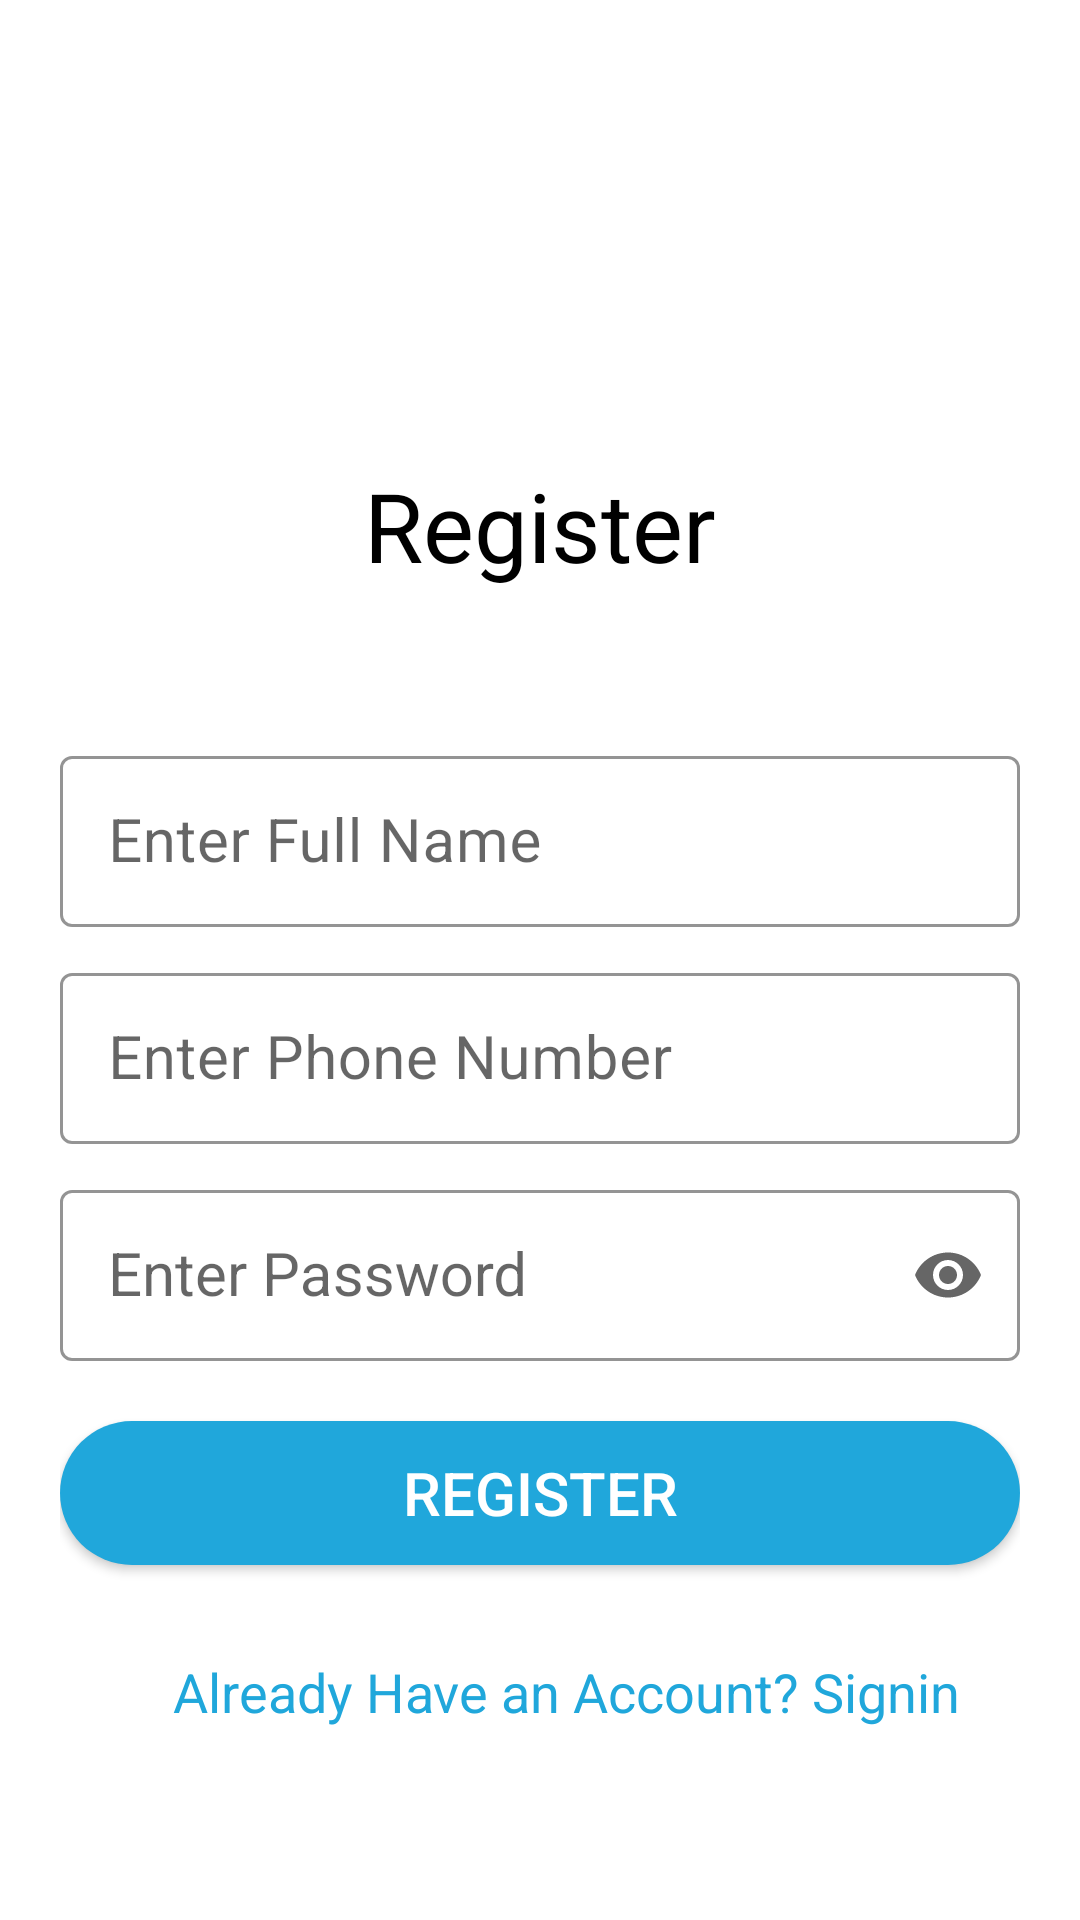

Write the Android layout XML for this screen, with the resource values it uses.
<!-- AndroidManifest.xml: application theme Theme.AnimalCare -->
<!-- res/layout/activity_farmer_registration.xml -->
<?xml version="1.0" encoding="utf-8"?>
<RelativeLayout xmlns:android="http://schemas.android.com/apk/res/android"
    xmlns:app="http://schemas.android.com/apk/res-auto"
    xmlns:tools="http://schemas.android.com/tools"
    android:layout_width="match_parent"
    android:layout_height="match_parent"
    tools:context=".FarmerRegistration">
    <ScrollView
        android:layout_width="match_parent"
        android:layout_centerInParent="true"
        android:layout_height="wrap_content">
    <LinearLayout
        android:layout_width="match_parent"
        android:layout_height="wrap_content"
        android:layout_marginTop="100dp"
        android:id="@+id/registrationLayout"
        android:layout_marginHorizontal="20dp"
        android:orientation="vertical">
        <TextView
            android:layout_width="match_parent"
            android:layout_height="wrap_content"
            android:text="Register"
            android:textAlignment="center"
            android:textSize="32sp"
            android:textColor="@color/black"/>
        <com.google.android.material.textfield.TextInputLayout
            android:layout_width="match_parent"
            android:layout_height="wrap_content"
            android:layout_marginTop="50dp"
            android:hint="@string/FullName"
            android:id="@+id/fullNameEditTxt"
            app:hintTextColor="#454545"
            app:boxStrokeColor="@color/text_input_stroke_color"
            style="@style/Widget.MaterialComponents.TextInputLayout.OutlinedBox">
            <com.google.android.material.textfield.TextInputEditText
                android:layout_width="match_parent"
                android:layout_height="wrap_content"
                android:textSize="20sp"
                android:padding="15dp"
                android:inputType="text" />
        </com.google.android.material.textfield.TextInputLayout>
        <com.google.android.material.textfield.TextInputLayout
            android:layout_width="match_parent"
            android:layout_height="wrap_content"
            style="@style/Widget.MaterialComponents.TextInputLayout.OutlinedBox"
            app:hintTextColor="#454545"
            app:boxStrokeColor="@color/text_input_stroke_color"
            android:hint="@string/PhoneNumber"
            android:id="@+id/phoneNumberEditTxt"
            android:layout_marginTop="10dp">
            <com.google.android.material.textfield.TextInputEditText
                android:layout_width="match_parent"
                android:layout_height="wrap_content"
                android:textSize="20sp"
                android:inputType="phone"
                android:padding="15dp" />
        </com.google.android.material.textfield.TextInputLayout>
        <com.google.android.material.textfield.TextInputLayout
            android:layout_width="match_parent"
            android:layout_height="wrap_content"
            style="@style/Widget.MaterialComponents.TextInputLayout.OutlinedBox"
            android:hint="@string/Password"
            app:hintTextColor="#454545"
            app:boxStrokeColor="@color/text_input_stroke_color"
            android:id="@+id/passwordEditTxt"
            app:endIconMode="password_toggle"
            android:layout_marginTop="10dp">
            <com.google.android.material.textfield.TextInputEditText
                android:layout_width="match_parent"
                android:layout_height="wrap_content"
                android:textSize="20sp"
                android:padding="15dp"
                android:inputType="textPassword"
                android:textAppearance="?android:textAppearanceLarge" />
        </com.google.android.material.textfield.TextInputLayout>
        <Button
            android:layout_width="match_parent"
            android:layout_height="wrap_content"
            android:text="@string/registerBtn"
            android:textSize="20sp"
            android:padding="10dp"
            android:textColor="@color/white"
            android:background="@drawable/button_background"
            app:backgroundTint="@null"
            android:layout_marginVertical="20dp"
            android:id="@+id/registerBtn" />
        <TextView
            android:layout_width="wrap_content"
            android:layout_height="wrap_content"
            android:text="@string/signInTxt"
            android:textSize="18sp"
            android:layout_gravity="end"
            android:layout_marginEnd="20dp"
            android:id="@+id/signInTextView"
            android:textColor="@color/animalCareBackground"
            android:layout_marginVertical="10dp"/>
    </LinearLayout>
    </ScrollView>

</RelativeLayout>
<!-- resources referenced by this layout -->
<resources>
  <color name="animalCareBackground">#20a7db</color>
  <color name="black">#FF000000</color>
  <color name="text_input_stroke_color" tools:override="true">#20a7db</color>
  <color name="white">#FFFFFFFF</color>
  <!-- drawable button_background (drawable) -->
  <?xml version="1.0" encoding="utf-8"?>
  <shape xmlns:android="http://schemas.android.com/apk/res/android">
      <corners
          android:radius="100dp"/>
      <solid
          android:color="@color/animalCareBackground"/>
      <padding
          android:top="3dp"
          android:left="8dp"
          android:bottom="3dp"
          android:right="3dp"/>
  </shape>
  <string name="FullName" translatable="false">Enter Full Name</string>
  <string name="Password" translatable="false">Enter Password</string>
  <string name="PhoneNumber" translatable="false">Enter Phone Number</string>
  <string name="registerBtn" translatable="false">Register</string>
  <string name="signInTxt" translatable="false">Already Have an Account? Signin</string>
  <style name="Theme.AnimalCare" parent="Theme.MaterialComponents.DayNight.NoActionBar">
          
          <item name="colorPrimaryVariant">@color/animalCareBackground</item>
          <item name="colorOnPrimary">@color/animalCareBackground</item>
          
          <item name="colorSecondary">@color/teal_200</item>
          <item name="colorSecondaryVariant">@color/teal_700</item>
          <item name="colorOnSecondary">@color/black</item>
          
          <item name="android:statusBarColor" tools:targetApi="l">?attr/colorPrimaryVariant</item>
          <item name="colorPrimary">@color/animalCareBackground</item>
          <item name="colorPrimaryDark">@color/animalCareBackground</item>
          <item name="colorAccent">@color/colorAccent</item>
          
      </style>
  <color name="teal_200">#FF03DAC5</color>
  <color name="teal_700">#FF018786</color>
  <color name="colorAccent">#f2f2f2</color>
</resources>
